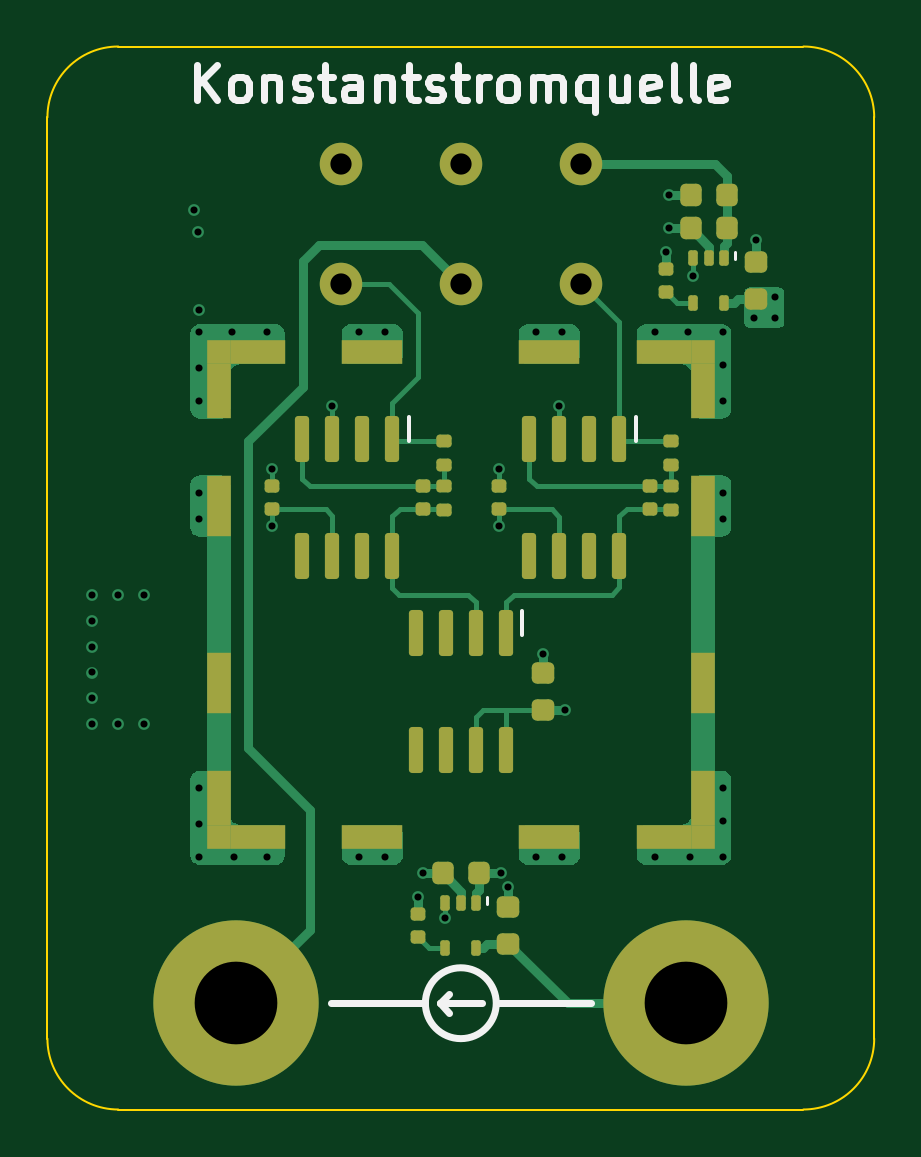
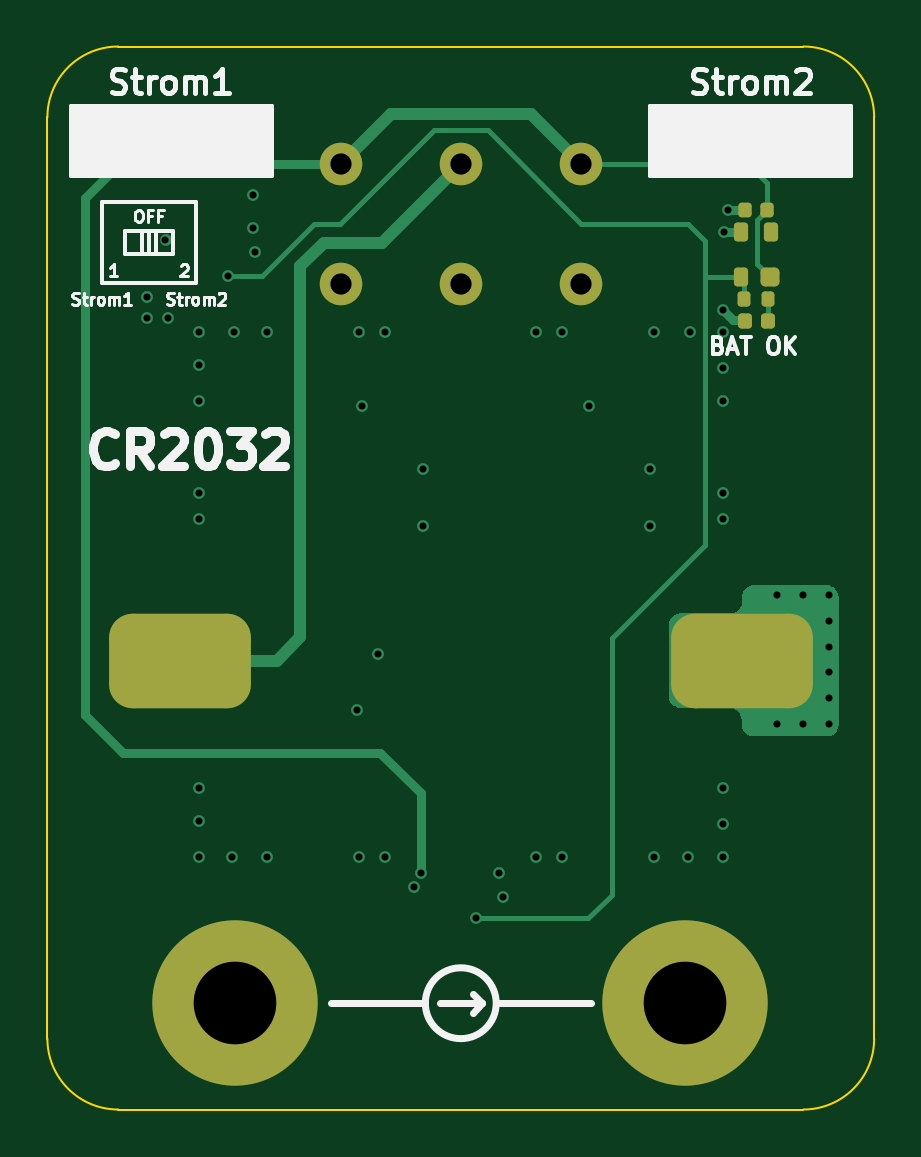
Circuit board: 13 layer files. Board 35.0 x 45.0 mm.
- bottom_copper: PrecisionCurrentSource-B_Cu.gbr (10778 bytes)
- bottom_mask: PrecisionCurrentSource-B_Mask.gbr (2409 bytes)
- paste: PrecisionCurrentSource-B_Paste.gbr (2102 bytes)
- bottom_silk: PrecisionCurrentSource-B_Silkscreen.gbr (14487 bytes)
- outline: PrecisionCurrentSource-Edge_Cuts.gbr (1044 bytes)
- top_copper: PrecisionCurrentSource-F_Cu.gbr (33394 bytes)
- top_mask: PrecisionCurrentSource-F_Mask.gbr (5006 bytes)
- paste: PrecisionCurrentSource-F_Paste.gbr (4694 bytes)
- top_silk: PrecisionCurrentSource-F_Silkscreen.gbr (6409 bytes)
- inner_copper: PrecisionCurrentSource-GND_Cu.gbr (35848 bytes)
- drill: PrecisionCurrentSource-NPTH.drl (310 bytes)
- inner_copper: PrecisionCurrentSource-POWER_Cu.gbr (112697 bytes)
- drill: PrecisionCurrentSource-PTH.drl (1628 bytes)

=== bottom_copper: PrecisionCurrentSource-B_Cu.gbr (10778 bytes, source omitted) ===
=== bottom_mask: PrecisionCurrentSource-B_Mask.gbr (2409 bytes, source withheld) ===
=== paste: PrecisionCurrentSource-B_Paste.gbr (2102 bytes, source withheld) ===
=== bottom_silk: PrecisionCurrentSource-B_Silkscreen.gbr (14487 bytes, source omitted) ===
=== outline: PrecisionCurrentSource-Edge_Cuts.gbr ===
%TF.GenerationSoftware,KiCad,Pcbnew,(5.99.0-12750-ge81b516a82)*%
%TF.CreationDate,2021-11-10T18:22:52+01:00*%
%TF.ProjectId,PrecisionCurrentSource,50726563-6973-4696-9f6e-43757272656e,A*%
%TF.SameCoordinates,Original*%
%TF.FileFunction,Profile,NP*%
%FSLAX46Y46*%
G04 Gerber Fmt 4.6, Leading zero omitted, Abs format (unit mm)*
G04 Created by KiCad (PCBNEW (5.99.0-12750-ge81b516a82)) date 2021-11-10 18:22:52*
%MOMM*%
%LPD*%
G01*
G04 APERTURE LIST*
%TA.AperFunction,Profile*%
%ADD10C,0.100000*%
%TD*%
G04 APERTURE END LIST*
D10*
X128500000Y-129000000D02*
X128500000Y-90000000D01*
X128500000Y-90000000D02*
G75*
G02*
X131500000Y-87000000I3000000J0D01*
G01*
X163500000Y-90000000D02*
X163500000Y-129000000D01*
X131500000Y-87000000D02*
X160500000Y-87000000D01*
X160500000Y-132000000D02*
X131500000Y-132000000D01*
X163500000Y-129000000D02*
G75*
G02*
X160500000Y-132000000I-3000000J0D01*
G01*
X163500000Y-90000000D02*
G75*
G03*
X160500000Y-87000000I-3000000J0D01*
G01*
X128500000Y-129000000D02*
G75*
G03*
X131500000Y-132000000I3000000J0D01*
G01*
M02*

=== top_copper: PrecisionCurrentSource-F_Cu.gbr (33394 bytes, source omitted) ===
=== top_mask: PrecisionCurrentSource-F_Mask.gbr ===
%TF.GenerationSoftware,KiCad,Pcbnew,(5.99.0-12750-ge81b516a82)*%
%TF.CreationDate,2021-11-10T18:22:52+01:00*%
%TF.ProjectId,PrecisionCurrentSource,50726563-6973-4696-9f6e-43757272656e,A*%
%TF.SameCoordinates,Original*%
%TF.FileFunction,Soldermask,Top*%
%TF.FilePolarity,Negative*%
%FSLAX46Y46*%
G04 Gerber Fmt 4.6, Leading zero omitted, Abs format (unit mm)*
G04 Created by KiCad (PCBNEW (5.99.0-12750-ge81b516a82)) date 2021-11-10 18:22:52*
%MOMM*%
%LPD*%
G01*
G04 APERTURE LIST*
G04 Aperture macros list*
%AMRoundRect*
0 Rectangle with rounded corners*
0 $1 Rounding radius*
0 $2 $3 $4 $5 $6 $7 $8 $9 X,Y pos of 4 corners*
0 Add a 4 corners polygon primitive as box body*
4,1,4,$2,$3,$4,$5,$6,$7,$8,$9,$2,$3,0*
0 Add four circle primitives for the rounded corners*
1,1,$1+$1,$2,$3*
1,1,$1+$1,$4,$5*
1,1,$1+$1,$6,$7*
1,1,$1+$1,$8,$9*
0 Add four rect primitives between the rounded corners*
20,1,$1+$1,$2,$3,$4,$5,0*
20,1,$1+$1,$4,$5,$6,$7,0*
20,1,$1+$1,$6,$7,$8,$9,0*
20,1,$1+$1,$8,$9,$2,$3,0*%
G04 Aperture macros list end*
%ADD10RoundRect,0.135000X0.185000X-0.135000X0.185000X0.135000X-0.185000X0.135000X-0.185000X-0.135000X0*%
%ADD11RoundRect,0.140000X0.170000X-0.140000X0.170000X0.140000X-0.170000X0.140000X-0.170000X-0.140000X0*%
%ADD12RoundRect,0.100000X-0.100000X0.225000X-0.100000X-0.225000X0.100000X-0.225000X0.100000X0.225000X0*%
%ADD13RoundRect,0.225000X0.225000X0.250000X-0.225000X0.250000X-0.225000X-0.250000X0.225000X-0.250000X0*%
%ADD14RoundRect,0.225000X0.250000X-0.225000X0.250000X0.225000X-0.250000X0.225000X-0.250000X-0.225000X0*%
%ADD15RoundRect,0.150000X-0.150000X0.825000X-0.150000X-0.825000X0.150000X-0.825000X0.150000X0.825000X0*%
%ADD16R,2.600000X1.000000*%
%ADD17R,1.000000X2.600000*%
%ADD18R,2.300000X1.000000*%
%ADD19R,1.000000X2.300000*%
%ADD20R,1.000000X1.000000*%
%ADD21C,7.000000*%
%ADD22RoundRect,0.135000X-0.185000X0.135000X-0.185000X-0.135000X0.185000X-0.135000X0.185000X0.135000X0*%
%ADD23C,1.800000*%
G04 APERTURE END LIST*
D10*
%TO.C,R2*%
X154900000Y-106610000D03*
X154900000Y-105590000D03*
%TD*%
D11*
%TO.C,C11*%
X144200000Y-124680000D03*
X144200000Y-123720000D03*
%TD*%
D12*
%TO.C,U6*%
X146650000Y-123250000D03*
X146000000Y-123250000D03*
X145350000Y-123250000D03*
X145350000Y-125150000D03*
X146650000Y-125150000D03*
%TD*%
D11*
%TO.C,C5*%
X138000000Y-106580000D03*
X138000000Y-105620000D03*
%TD*%
D13*
%TO.C,C10*%
X146775000Y-122000000D03*
X145225000Y-122000000D03*
%TD*%
D14*
%TO.C,C9*%
X158500000Y-97675000D03*
X158500000Y-96125000D03*
%TD*%
D11*
%TO.C,C8*%
X154700000Y-97380000D03*
X154700000Y-96420000D03*
%TD*%
D12*
%TO.C,U5*%
X157150000Y-95950000D03*
X156500000Y-95950000D03*
X155850000Y-95950000D03*
X155850000Y-97850000D03*
X157150000Y-97850000D03*
%TD*%
D15*
%TO.C,U3*%
X143105000Y-103625000D03*
X141835000Y-103625000D03*
X140565000Y-103625000D03*
X139295000Y-103625000D03*
X139295000Y-108575000D03*
X140565000Y-108575000D03*
X141835000Y-108575000D03*
X143105000Y-108575000D03*
%TD*%
D14*
%TO.C,C13*%
X149500000Y-115075000D03*
X149500000Y-113525000D03*
%TD*%
D11*
%TO.C,C3*%
X147600000Y-106580000D03*
X147600000Y-105620000D03*
%TD*%
D13*
%TO.C,C7*%
X157275000Y-94700000D03*
X155725000Y-94700000D03*
%TD*%
%TO.C,C1*%
X157275000Y-93300000D03*
X155725000Y-93300000D03*
%TD*%
D11*
%TO.C,C4*%
X154000000Y-106580000D03*
X154000000Y-105620000D03*
%TD*%
D15*
%TO.C,U4*%
X147905000Y-111825000D03*
X146635000Y-111825000D03*
X145365000Y-111825000D03*
X144095000Y-111825000D03*
X144095000Y-116775000D03*
X145365000Y-116775000D03*
X146635000Y-116775000D03*
X147905000Y-116775000D03*
%TD*%
D14*
%TO.C,C12*%
X148000000Y-124975000D03*
X148000000Y-123425000D03*
%TD*%
D15*
%TO.C,U2*%
X152705000Y-103625000D03*
X151435000Y-103625000D03*
X150165000Y-103625000D03*
X148895000Y-103625000D03*
X148895000Y-108575000D03*
X150165000Y-108575000D03*
X151435000Y-108575000D03*
X152705000Y-108575000D03*
%TD*%
D16*
%TO.C,J1*%
X142250000Y-120450000D03*
D17*
X135750000Y-113950000D03*
D16*
X149750000Y-99950000D03*
X142250000Y-99950000D03*
D18*
X137400000Y-120450000D03*
D17*
X156250000Y-106450000D03*
D19*
X156250000Y-101600000D03*
X156250000Y-118800000D03*
D20*
X156250000Y-99950000D03*
X135750000Y-120450000D03*
X135750000Y-99950000D03*
D18*
X154600000Y-99950000D03*
D20*
X156250000Y-120450000D03*
D18*
X154600000Y-120450000D03*
D17*
X135750000Y-106450000D03*
D18*
X137400000Y-99950000D03*
D19*
X135750000Y-101600000D03*
D17*
X156250000Y-113950000D03*
D19*
X135750000Y-118800000D03*
D16*
X149750000Y-120450000D03*
%TD*%
D21*
%TO.C,H1*%
X155550000Y-127500000D03*
%TD*%
D10*
%TO.C,R4*%
X145300000Y-106610000D03*
X145300000Y-105590000D03*
%TD*%
D11*
%TO.C,C6*%
X144400000Y-106580000D03*
X144400000Y-105620000D03*
%TD*%
D21*
%TO.C,H2*%
X136500000Y-127500000D03*
%TD*%
D22*
%TO.C,R5*%
X145300000Y-103690000D03*
X145300000Y-104710000D03*
%TD*%
%TO.C,R3*%
X154900000Y-103690000D03*
X154900000Y-104710000D03*
%TD*%
D23*
%TO.C,SW1*%
X151080000Y-97040000D03*
X146000000Y-97040000D03*
X140920000Y-97040000D03*
X151080000Y-91960000D03*
X146000000Y-91960000D03*
X140920000Y-91960000D03*
%TD*%
M02*

=== paste: PrecisionCurrentSource-F_Paste.gbr ===
%TF.GenerationSoftware,KiCad,Pcbnew,(5.99.0-12750-ge81b516a82)*%
%TF.CreationDate,2021-11-10T18:22:51+01:00*%
%TF.ProjectId,PrecisionCurrentSource,50726563-6973-4696-9f6e-43757272656e,A*%
%TF.SameCoordinates,Original*%
%TF.FileFunction,Paste,Top*%
%TF.FilePolarity,Positive*%
%FSLAX46Y46*%
G04 Gerber Fmt 4.6, Leading zero omitted, Abs format (unit mm)*
G04 Created by KiCad (PCBNEW (5.99.0-12750-ge81b516a82)) date 2021-11-10 18:22:51*
%MOMM*%
%LPD*%
G01*
G04 APERTURE LIST*
G04 Aperture macros list*
%AMRoundRect*
0 Rectangle with rounded corners*
0 $1 Rounding radius*
0 $2 $3 $4 $5 $6 $7 $8 $9 X,Y pos of 4 corners*
0 Add a 4 corners polygon primitive as box body*
4,1,4,$2,$3,$4,$5,$6,$7,$8,$9,$2,$3,0*
0 Add four circle primitives for the rounded corners*
1,1,$1+$1,$2,$3*
1,1,$1+$1,$4,$5*
1,1,$1+$1,$6,$7*
1,1,$1+$1,$8,$9*
0 Add four rect primitives between the rounded corners*
20,1,$1+$1,$2,$3,$4,$5,0*
20,1,$1+$1,$4,$5,$6,$7,0*
20,1,$1+$1,$6,$7,$8,$9,0*
20,1,$1+$1,$8,$9,$2,$3,0*%
G04 Aperture macros list end*
%ADD10RoundRect,0.135000X0.185000X-0.135000X0.185000X0.135000X-0.185000X0.135000X-0.185000X-0.135000X0*%
%ADD11RoundRect,0.140000X0.170000X-0.140000X0.170000X0.140000X-0.170000X0.140000X-0.170000X-0.140000X0*%
%ADD12RoundRect,0.100000X-0.100000X0.225000X-0.100000X-0.225000X0.100000X-0.225000X0.100000X0.225000X0*%
%ADD13RoundRect,0.225000X0.225000X0.250000X-0.225000X0.250000X-0.225000X-0.250000X0.225000X-0.250000X0*%
%ADD14RoundRect,0.225000X0.250000X-0.225000X0.250000X0.225000X-0.250000X0.225000X-0.250000X-0.225000X0*%
%ADD15RoundRect,0.150000X-0.150000X0.825000X-0.150000X-0.825000X0.150000X-0.825000X0.150000X0.825000X0*%
%ADD16R,2.600000X1.000000*%
%ADD17R,1.000000X2.600000*%
%ADD18R,2.300000X1.000000*%
%ADD19R,1.000000X2.300000*%
%ADD20R,1.000000X1.000000*%
%ADD21RoundRect,0.135000X-0.185000X0.135000X-0.185000X-0.135000X0.185000X-0.135000X0.185000X0.135000X0*%
G04 APERTURE END LIST*
D10*
%TO.C,R2*%
X154900000Y-106610000D03*
X154900000Y-105590000D03*
%TD*%
D11*
%TO.C,C11*%
X144200000Y-124680000D03*
X144200000Y-123720000D03*
%TD*%
D12*
%TO.C,U6*%
X146650000Y-123250000D03*
X146000000Y-123250000D03*
X145350000Y-123250000D03*
X145350000Y-125150000D03*
X146650000Y-125150000D03*
%TD*%
D11*
%TO.C,C5*%
X138000000Y-106580000D03*
X138000000Y-105620000D03*
%TD*%
D13*
%TO.C,C10*%
X146775000Y-122000000D03*
X145225000Y-122000000D03*
%TD*%
D14*
%TO.C,C9*%
X158500000Y-97675000D03*
X158500000Y-96125000D03*
%TD*%
D11*
%TO.C,C8*%
X154700000Y-97380000D03*
X154700000Y-96420000D03*
%TD*%
D12*
%TO.C,U5*%
X157150000Y-95950000D03*
X156500000Y-95950000D03*
X155850000Y-95950000D03*
X155850000Y-97850000D03*
X157150000Y-97850000D03*
%TD*%
D15*
%TO.C,U3*%
X143105000Y-103625000D03*
X141835000Y-103625000D03*
X140565000Y-103625000D03*
X139295000Y-103625000D03*
X139295000Y-108575000D03*
X140565000Y-108575000D03*
X141835000Y-108575000D03*
X143105000Y-108575000D03*
%TD*%
D14*
%TO.C,C13*%
X149500000Y-115075000D03*
X149500000Y-113525000D03*
%TD*%
D11*
%TO.C,C3*%
X147600000Y-106580000D03*
X147600000Y-105620000D03*
%TD*%
D13*
%TO.C,C7*%
X157275000Y-94700000D03*
X155725000Y-94700000D03*
%TD*%
%TO.C,C1*%
X157275000Y-93300000D03*
X155725000Y-93300000D03*
%TD*%
D11*
%TO.C,C4*%
X154000000Y-106580000D03*
X154000000Y-105620000D03*
%TD*%
D15*
%TO.C,U4*%
X147905000Y-111825000D03*
X146635000Y-111825000D03*
X145365000Y-111825000D03*
X144095000Y-111825000D03*
X144095000Y-116775000D03*
X145365000Y-116775000D03*
X146635000Y-116775000D03*
X147905000Y-116775000D03*
%TD*%
D14*
%TO.C,C12*%
X148000000Y-124975000D03*
X148000000Y-123425000D03*
%TD*%
D15*
%TO.C,U2*%
X152705000Y-103625000D03*
X151435000Y-103625000D03*
X150165000Y-103625000D03*
X148895000Y-103625000D03*
X148895000Y-108575000D03*
X150165000Y-108575000D03*
X151435000Y-108575000D03*
X152705000Y-108575000D03*
%TD*%
D16*
%TO.C,J1*%
X142250000Y-120450000D03*
D17*
X135750000Y-113950000D03*
D16*
X149750000Y-99950000D03*
X142250000Y-99950000D03*
D18*
X137400000Y-120450000D03*
D17*
X156250000Y-106450000D03*
D19*
X156250000Y-101600000D03*
X156250000Y-118800000D03*
D20*
X156250000Y-99950000D03*
X135750000Y-120450000D03*
X135750000Y-99950000D03*
D18*
X154600000Y-99950000D03*
D20*
X156250000Y-120450000D03*
D18*
X154600000Y-120450000D03*
D17*
X135750000Y-106450000D03*
D18*
X137400000Y-99950000D03*
D19*
X135750000Y-101600000D03*
D17*
X156250000Y-113950000D03*
D19*
X135750000Y-118800000D03*
D16*
X149750000Y-120450000D03*
%TD*%
D10*
%TO.C,R4*%
X145300000Y-106610000D03*
X145300000Y-105590000D03*
%TD*%
D11*
%TO.C,C6*%
X144400000Y-106580000D03*
X144400000Y-105620000D03*
%TD*%
D21*
%TO.C,R5*%
X145300000Y-103690000D03*
X145300000Y-104710000D03*
%TD*%
%TO.C,R3*%
X154900000Y-103690000D03*
X154900000Y-104710000D03*
%TD*%
M02*

=== top_silk: PrecisionCurrentSource-F_Silkscreen.gbr ===
%TF.GenerationSoftware,KiCad,Pcbnew,(5.99.0-12750-ge81b516a82)*%
%TF.CreationDate,2021-11-10T18:22:51+01:00*%
%TF.ProjectId,PrecisionCurrentSource,50726563-6973-4696-9f6e-43757272656e,A*%
%TF.SameCoordinates,Original*%
%TF.FileFunction,Legend,Top*%
%TF.FilePolarity,Positive*%
%FSLAX46Y46*%
G04 Gerber Fmt 4.6, Leading zero omitted, Abs format (unit mm)*
G04 Created by KiCad (PCBNEW (5.99.0-12750-ge81b516a82)) date 2021-11-10 18:22:51*
%MOMM*%
%LPD*%
G01*
G04 APERTURE LIST*
%ADD10C,0.300000*%
%ADD11C,0.120000*%
%ADD12C,0.150000*%
G04 APERTURE END LIST*
D10*
X145100000Y-127500000D02*
X145500000Y-127900000D01*
X146900000Y-127500000D02*
X145100000Y-127500000D01*
X144500000Y-127500000D02*
X140500000Y-127500000D01*
X145100000Y-127500000D02*
X145500000Y-127100000D01*
X147500000Y-127500000D02*
X151500000Y-127500000D01*
X147500000Y-127500000D02*
G75*
G03*
X147500000Y-127500000I-1500000J0D01*
G01*
X134821428Y-89278571D02*
X134821428Y-87778571D01*
X135678571Y-89278571D02*
X135035714Y-88421428D01*
X135678571Y-87778571D02*
X134821428Y-88635714D01*
X136535714Y-89278571D02*
X136392857Y-89207142D01*
X136321428Y-89135714D01*
X136250000Y-88992857D01*
X136250000Y-88564285D01*
X136321428Y-88421428D01*
X136392857Y-88350000D01*
X136535714Y-88278571D01*
X136750000Y-88278571D01*
X136892857Y-88350000D01*
X136964285Y-88421428D01*
X137035714Y-88564285D01*
X137035714Y-88992857D01*
X136964285Y-89135714D01*
X136892857Y-89207142D01*
X136750000Y-89278571D01*
X136535714Y-89278571D01*
X137678571Y-88278571D02*
X137678571Y-89278571D01*
X137678571Y-88421428D02*
X137750000Y-88350000D01*
X137892857Y-88278571D01*
X138107142Y-88278571D01*
X138250000Y-88350000D01*
X138321428Y-88492857D01*
X138321428Y-89278571D01*
X138964285Y-89207142D02*
X139107142Y-89278571D01*
X139392857Y-89278571D01*
X139535714Y-89207142D01*
X139607142Y-89064285D01*
X139607142Y-88992857D01*
X139535714Y-88850000D01*
X139392857Y-88778571D01*
X139178571Y-88778571D01*
X139035714Y-88707142D01*
X138964285Y-88564285D01*
X138964285Y-88492857D01*
X139035714Y-88350000D01*
X139178571Y-88278571D01*
X139392857Y-88278571D01*
X139535714Y-88350000D01*
X140035714Y-88278571D02*
X140607142Y-88278571D01*
X140250000Y-87778571D02*
X140250000Y-89064285D01*
X140321428Y-89207142D01*
X140464285Y-89278571D01*
X140607142Y-89278571D01*
X141750000Y-89278571D02*
X141750000Y-88492857D01*
X141678571Y-88350000D01*
X141535714Y-88278571D01*
X141250000Y-88278571D01*
X141107142Y-88350000D01*
X141750000Y-89207142D02*
X141607142Y-89278571D01*
X141250000Y-89278571D01*
X141107142Y-89207142D01*
X141035714Y-89064285D01*
X141035714Y-88921428D01*
X141107142Y-88778571D01*
X141250000Y-88707142D01*
X141607142Y-88707142D01*
X141750000Y-88635714D01*
X142464285Y-88278571D02*
X142464285Y-89278571D01*
X142464285Y-88421428D02*
X142535714Y-88350000D01*
X142678571Y-88278571D01*
X142892857Y-88278571D01*
X143035714Y-88350000D01*
X143107142Y-88492857D01*
X143107142Y-89278571D01*
X143607142Y-88278571D02*
X144178571Y-88278571D01*
X143821428Y-87778571D02*
X143821428Y-89064285D01*
X143892857Y-89207142D01*
X144035714Y-89278571D01*
X144178571Y-89278571D01*
X144607142Y-89207142D02*
X144750000Y-89278571D01*
X145035714Y-89278571D01*
X145178571Y-89207142D01*
X145250000Y-89064285D01*
X145250000Y-88992857D01*
X145178571Y-88850000D01*
X145035714Y-88778571D01*
X144821428Y-88778571D01*
X144678571Y-88707142D01*
X144607142Y-88564285D01*
X144607142Y-88492857D01*
X144678571Y-88350000D01*
X144821428Y-88278571D01*
X145035714Y-88278571D01*
X145178571Y-88350000D01*
X145678571Y-88278571D02*
X146250000Y-88278571D01*
X145892857Y-87778571D02*
X145892857Y-89064285D01*
X145964285Y-89207142D01*
X146107142Y-89278571D01*
X146250000Y-89278571D01*
X146750000Y-89278571D02*
X146750000Y-88278571D01*
X146750000Y-88564285D02*
X146821428Y-88421428D01*
X146892857Y-88350000D01*
X147035714Y-88278571D01*
X147178571Y-88278571D01*
X147892857Y-89278571D02*
X147750000Y-89207142D01*
X147678571Y-89135714D01*
X147607142Y-88992857D01*
X147607142Y-88564285D01*
X147678571Y-88421428D01*
X147750000Y-88350000D01*
X147892857Y-88278571D01*
X148107142Y-88278571D01*
X148250000Y-88350000D01*
X148321428Y-88421428D01*
X148392857Y-88564285D01*
X148392857Y-88992857D01*
X148321428Y-89135714D01*
X148250000Y-89207142D01*
X148107142Y-89278571D01*
X147892857Y-89278571D01*
X149035714Y-89278571D02*
X149035714Y-88278571D01*
X149035714Y-88421428D02*
X149107142Y-88350000D01*
X149250000Y-88278571D01*
X149464285Y-88278571D01*
X149607142Y-88350000D01*
X149678571Y-88492857D01*
X149678571Y-89278571D01*
X149678571Y-88492857D02*
X149750000Y-88350000D01*
X149892857Y-88278571D01*
X150107142Y-88278571D01*
X150250000Y-88350000D01*
X150321428Y-88492857D01*
X150321428Y-89278571D01*
X151678571Y-88278571D02*
X151678571Y-89778571D01*
X151678571Y-89207142D02*
X151535714Y-89278571D01*
X151250000Y-89278571D01*
X151107142Y-89207142D01*
X151035714Y-89135714D01*
X150964285Y-88992857D01*
X150964285Y-88564285D01*
X151035714Y-88421428D01*
X151107142Y-88350000D01*
X151250000Y-88278571D01*
X151535714Y-88278571D01*
X151678571Y-88350000D01*
X153035714Y-88278571D02*
X153035714Y-89278571D01*
X152392857Y-88278571D02*
X152392857Y-89064285D01*
X152464285Y-89207142D01*
X152607142Y-89278571D01*
X152821428Y-89278571D01*
X152964285Y-89207142D01*
X153035714Y-89135714D01*
X154321428Y-89207142D02*
X154178571Y-89278571D01*
X153892857Y-89278571D01*
X153750000Y-89207142D01*
X153678571Y-89064285D01*
X153678571Y-88492857D01*
X153750000Y-88350000D01*
X153892857Y-88278571D01*
X154178571Y-88278571D01*
X154321428Y-88350000D01*
X154392857Y-88492857D01*
X154392857Y-88635714D01*
X153678571Y-88778571D01*
X155250000Y-89278571D02*
X155107142Y-89207142D01*
X155035714Y-89064285D01*
X155035714Y-87778571D01*
X156035714Y-89278571D02*
X155892857Y-89207142D01*
X155821428Y-89064285D01*
X155821428Y-87778571D01*
X157178571Y-89207142D02*
X157035714Y-89278571D01*
X156750000Y-89278571D01*
X156607142Y-89207142D01*
X156535714Y-89064285D01*
X156535714Y-88492857D01*
X156607142Y-88350000D01*
X156750000Y-88278571D01*
X157035714Y-88278571D01*
X157178571Y-88350000D01*
X157250000Y-88492857D01*
X157250000Y-88635714D01*
X156535714Y-88778571D01*
D11*
%TO.C,U6*%
X147100000Y-123000000D02*
X147100000Y-123300000D01*
%TO.C,U5*%
X157600000Y-95700000D02*
X157600000Y-96000000D01*
D12*
%TO.C,U3*%
X143800000Y-102700000D02*
X143800000Y-103700000D01*
%TO.C,U4*%
X148600000Y-110900000D02*
X148600000Y-111900000D01*
%TO.C,U2*%
X153400000Y-102700000D02*
X153400000Y-103700000D01*
%TD*%
M02*

=== inner_copper: PrecisionCurrentSource-GND_Cu.gbr (35848 bytes, source omitted) ===
=== drill: PrecisionCurrentSource-NPTH.drl ===
M48
; DRILL file {KiCad (5.99.0-12750-ge81b516a82)} date Wed Nov 10 18:22:49 2021
; FORMAT={-:-/ absolute / inch / decimal}
; #@! TF.CreationDate,2021-11-10T18:22:49+01:00
; #@! TF.GenerationSoftware,Kicad,Pcbnew,(5.99.0-12750-ge81b516a82)
; #@! TF.FileFunction,NonPlated,1,4,NPTH
FMAT,2
INCH
%
G90
G05
T0
M30

=== inner_copper: PrecisionCurrentSource-POWER_Cu.gbr (112697 bytes, source omitted) ===
=== drill: PrecisionCurrentSource-PTH.drl ===
M48
; DRILL file {KiCad (5.99.0-12750-ge81b516a82)} date Wed Nov 10 18:22:49 2021
; FORMAT={-:-/ absolute / inch / decimal}
; #@! TF.CreationDate,2021-11-10T18:22:49+01:00
; #@! TF.GenerationSoftware,Kicad,Pcbnew,(5.99.0-12750-ge81b516a82)
; #@! TF.FileFunction,Plated,1,4,PTH
FMAT,2
INCH
; #@! TA.AperFunction,Plated,PTH,ViaDrill
T1C0.0118
; #@! TA.AperFunction,Plated,PTH,ComponentDrill
T2C0.0354
; #@! TA.AperFunction,Plated,PTH,ComponentDrill
T3C0.1378
%
G90
G05
T1
X5.1339Y-4.3386
X5.1339Y-4.3819
X5.1339Y-4.4252
X5.1339Y-4.4685
X5.1339Y-4.5118
X5.1339Y-4.5551
X5.1772Y-4.3386
X5.1772Y-4.5551
X5.2205Y-4.3386
X5.2205Y-4.5551
X5.3031Y-3.6969
X5.3098Y-3.7343
X5.311Y-3.8642
X5.311Y-3.9016
X5.311Y-3.9606
X5.311Y-4.0157
X5.311Y-4.1693
X5.311Y-4.2126
X5.311Y-4.6614
X5.311Y-4.7205
X5.311Y-4.7756
X5.3661Y-3.9016
X5.3701Y-4.7756
X5.4252Y-3.9016
X5.4252Y-4.7756
X5.4331Y-4.1299
X5.4331Y-4.2244
X5.5341Y-4.0236
X5.5787Y-3.9016
X5.5787Y-4.7756
X5.622Y-3.9016
X5.622Y-4.7756
X5.6772Y-4.8425
X5.685Y-4.8031
X5.7224Y-4.878
X5.811Y-4.1299
X5.811Y-4.2244
X5.8145Y-4.8021
X5.8268Y-4.8268
X5.874Y-3.9016
X5.874Y-4.7756
X5.8858Y-4.437
X5.912Y-4.0236
X5.9173Y-3.9016
X5.9173Y-4.7756
X5.9213Y-4.5305
X6.0709Y-3.9016
X6.0709Y-4.7756
X6.0906Y-3.7677
X6.0945Y-3.6732
X6.0945Y-3.7283
X6.126Y-3.9016
X6.1299Y-4.7756
X6.1358Y-3.8071
X6.185Y-3.9016
X6.185Y-3.9567
X6.185Y-4.0157
X6.185Y-4.1693
X6.185Y-4.2126
X6.185Y-4.6614
X6.185Y-4.7165
X6.185Y-4.7756
X6.2362Y-3.878
X6.2402Y-3.748
X6.2717Y-3.8425
X6.2717Y-3.878
T2
X5.548Y-3.6205
X5.548Y-3.8205
X5.748Y-3.6205
X5.748Y-3.8205
X5.948Y-3.6205
X5.948Y-3.8205
T3
X5.374Y-5.0197
X6.124Y-5.0197
T0
M30

